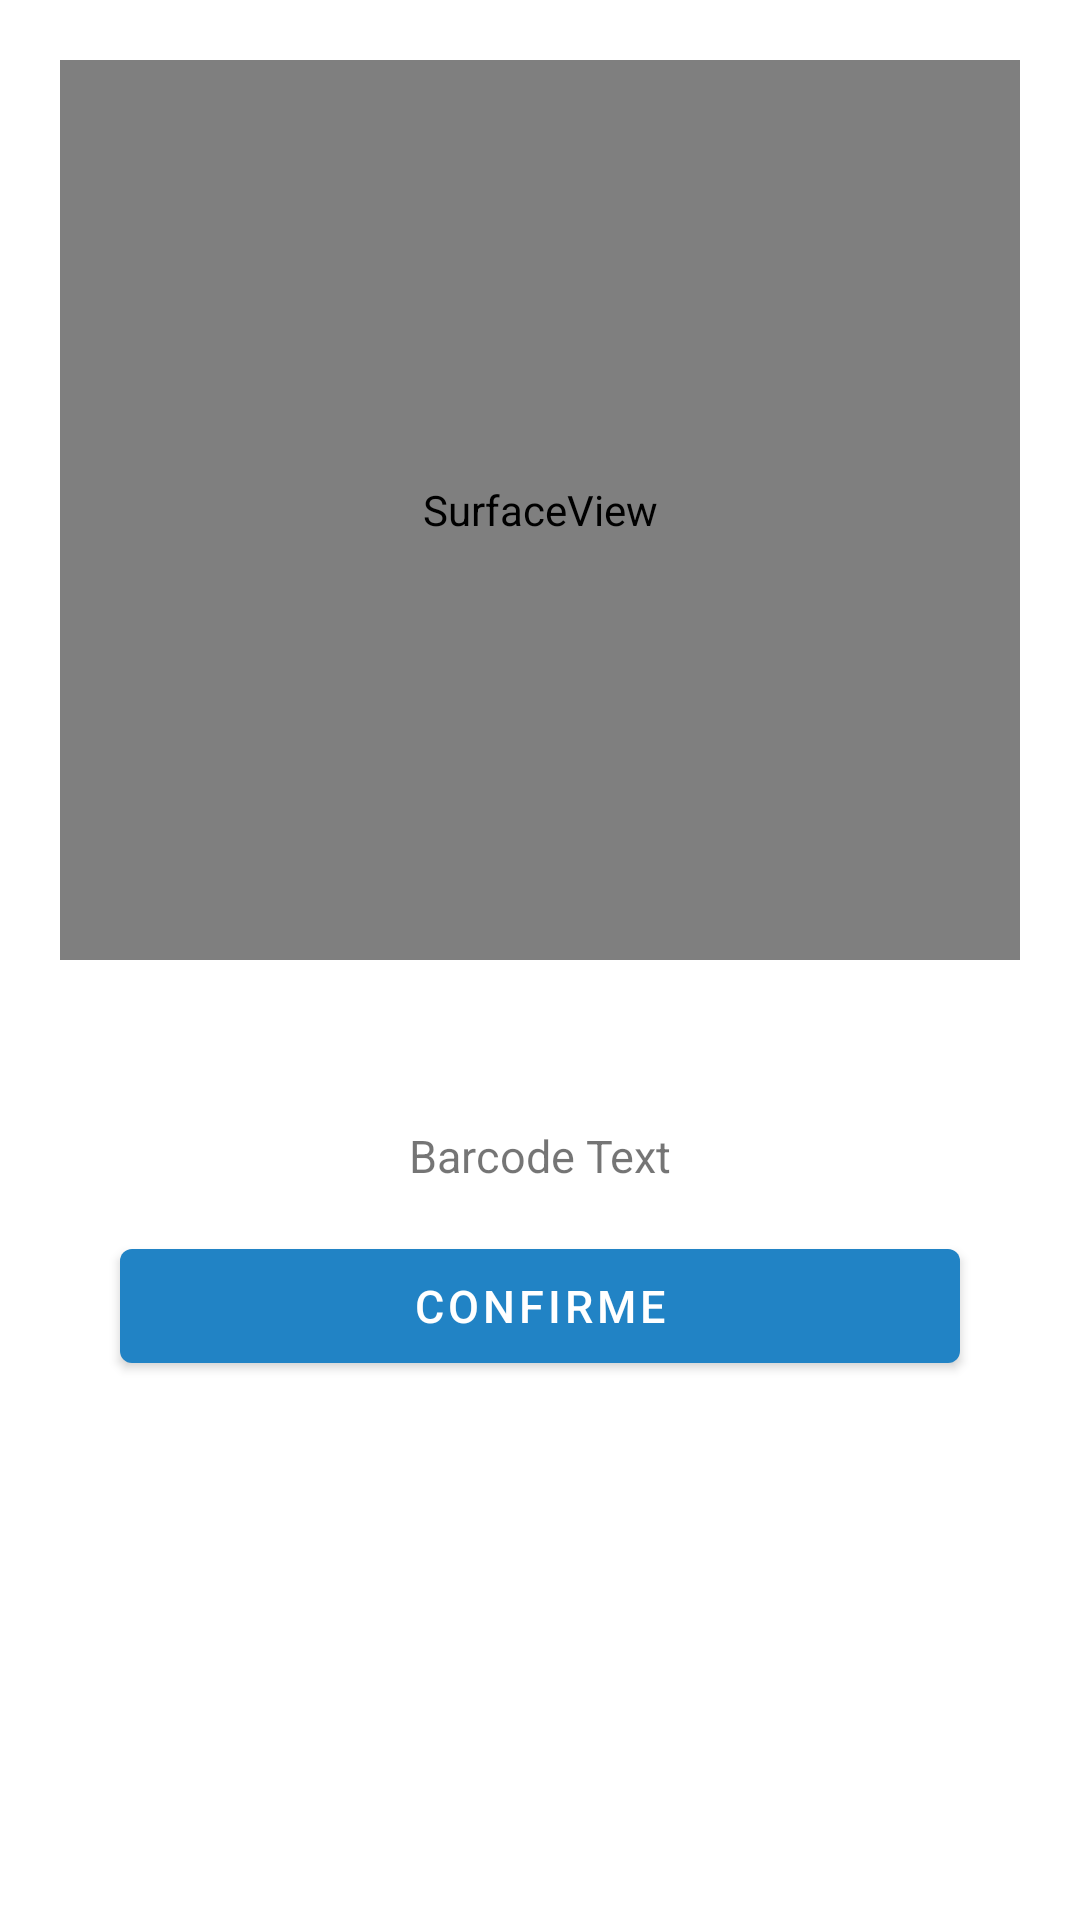

Layout XML and referenced resources for this Android screen:
<!-- AndroidManifest.xml: application theme AppTheme -->
<!-- res/layout/bar_code_dialog_view.xml -->
<?xml version="1.0" encoding="utf-8"?>
<androidx.constraintlayout.widget.ConstraintLayout xmlns:android="http://schemas.android.com/apk/res/android"
    xmlns:app="http://schemas.android.com/apk/res-auto"
    xmlns:tools="http://schemas.android.com/tools"
    android:layout_width="match_parent"
    android:layout_height="match_parent"
    android:layout_gravity="center"
    android:padding="10dp"
    tools:context=".MainActivity">

    <SurfaceView
        android:id="@+id/surface_view"
        android:layout_width="match_parent"
        android:layout_height="300dp"
        app:layout_constraintTop_toTopOf="parent"
        app:layout_constraintLeft_toLeftOf="parent"
        app:layout_constraintRight_toRightOf="parent"
        android:layout_marginTop="10dp"
        android:layout_marginLeft="10dp"
        android:layout_marginRight="10dp"
        />

    <TextView
        android:id="@+id/barcode_text"
        android:layout_width="match_parent"
        android:layout_height="wrap_content"
        android:layout_marginLeft="10dp"
        android:layout_marginRight="10dp"
        android:gravity="center"
        app:layout_constraintTop_toBottomOf="@id/surface_view"
        android:layout_marginTop="50dp"
        android:text="Barcode Text"
        android:textSize="15sp"
        android:padding="5dp"/>

    <LinearLayout
        app:layout_constraintTop_toBottomOf="@id/barcode_text"
        android:layout_marginTop="10dp"
        android:layout_width="match_parent"
        android:gravity="center"
        android:layout_height="wrap_content">

        <com.google.android.material.button.MaterialButton
            android:id="@+id/barcode_Buton"
            android:layout_width="match_parent"
            android:layout_height="50dp"
            android:layout_marginLeft="30dp"
            android:layout_marginRight="30dp"
            android:gravity="center"

            android:text="confirme"
            android:textSize="15sp"
            android:padding="5dp"/>

    </LinearLayout>



</androidx.constraintlayout.widget.ConstraintLayout>
<!-- resources referenced by this layout -->
<resources>
  <style name="AppTheme" parent="Theme.MaterialComponents.Light.NoActionBar">
          
          <item name="colorPrimary">@color/colorPrimary</item>
          <item name="colorPrimaryDark">@color/colorPrimaryDark</item>
          <item name="colorAccent">@color/colorAccent</item>
          <item name="popupTheme">@style/ThemeOverlay.AppCompat.Light</item>
      </style>
  <color name="colorPrimary">#2183C5</color>
  <color name="colorPrimaryDark">#2183C5</color>
  <color name="colorAccent">#2183C5</color>
</resources>
